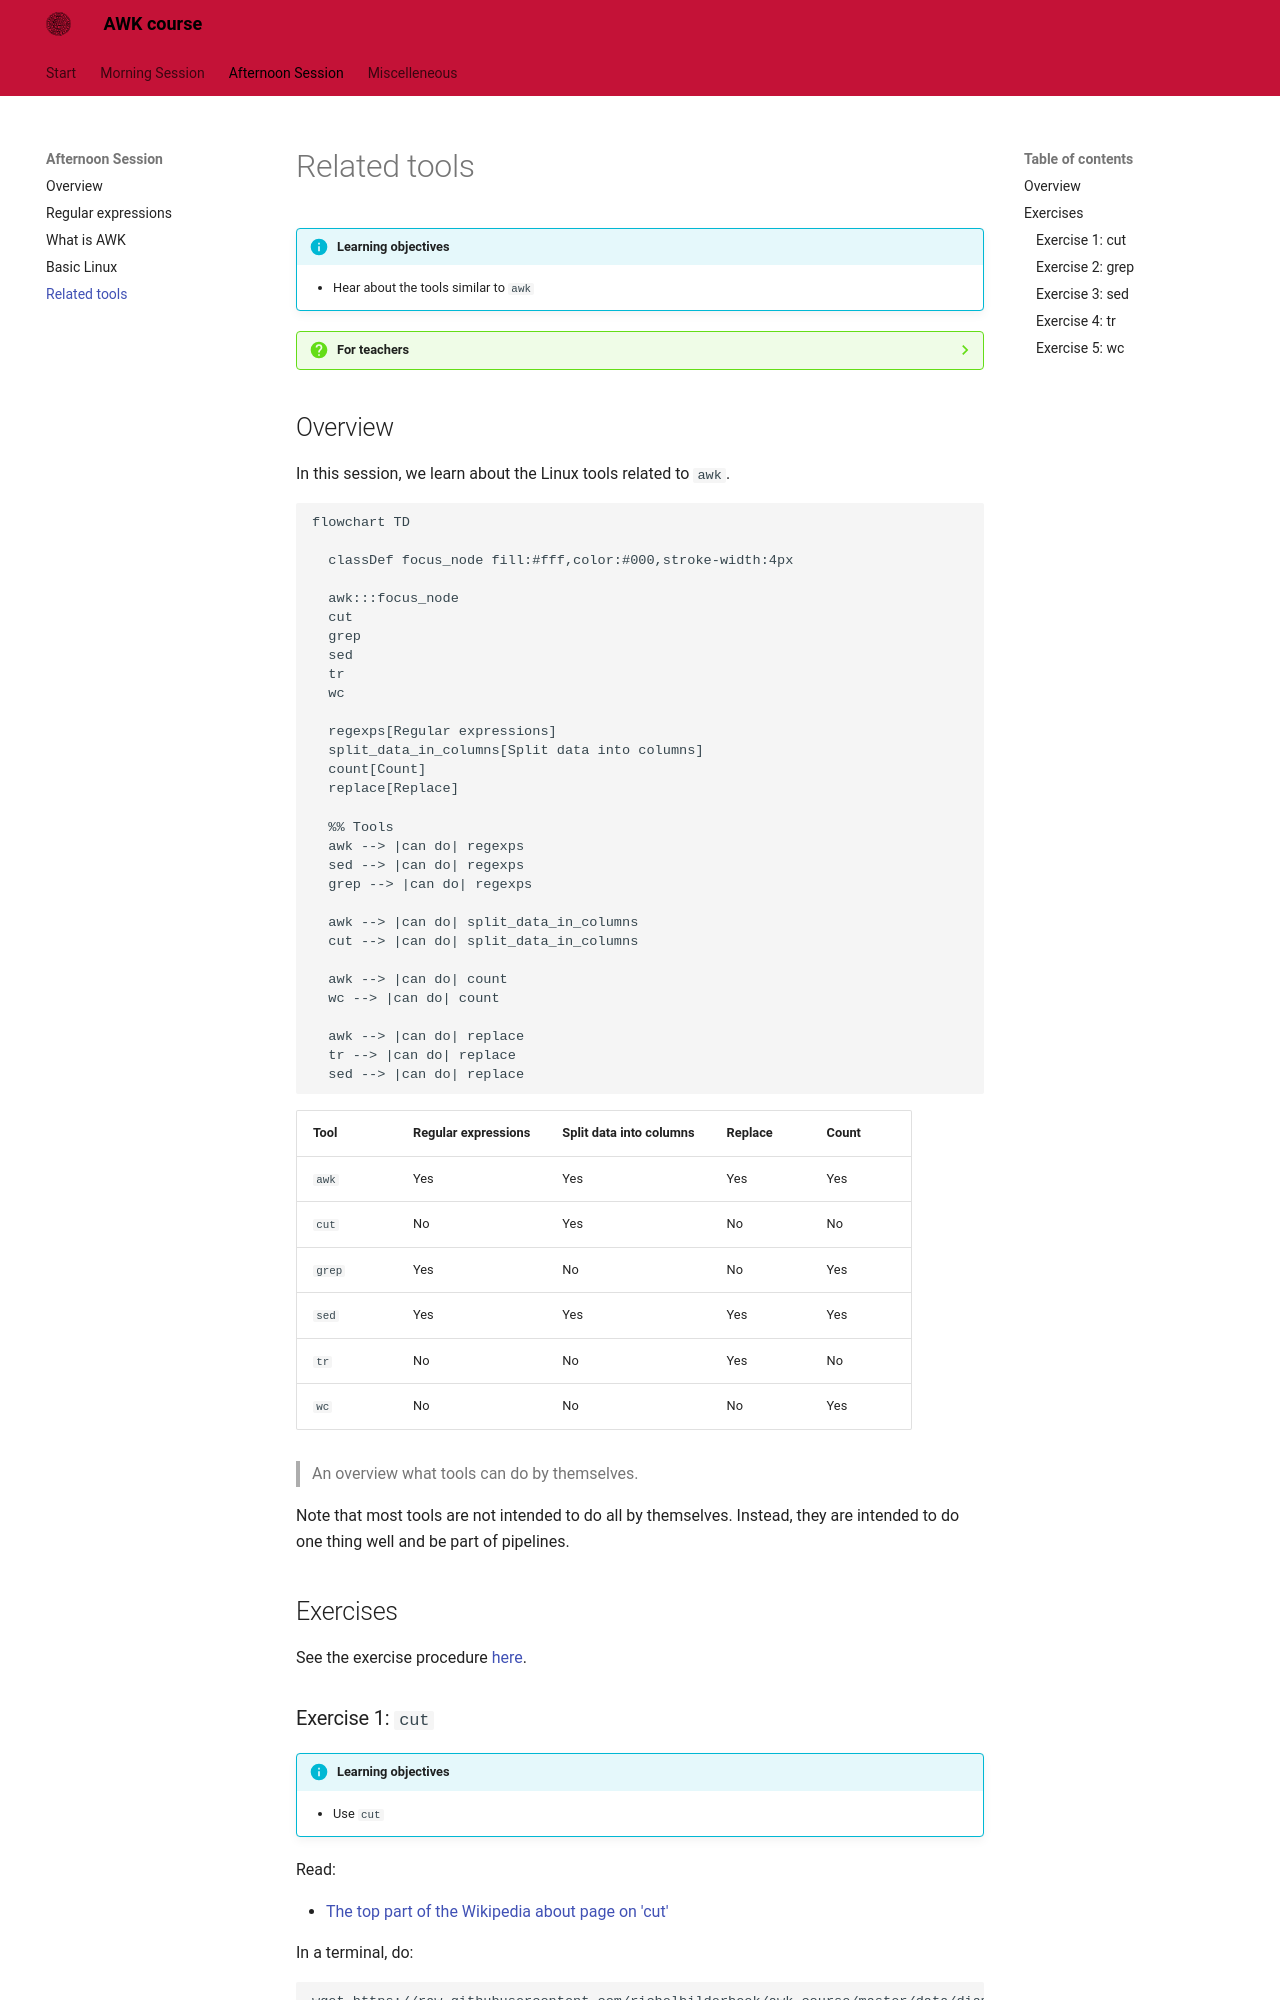

repository: richelbilderbeek/awk_course · page: afternoon_session/related_tools/index.html · generator: mkdocs

# Related tools

!!!- info "Learning objectives"

    - Hear about the tools similar to `awk`

???- question "For teachers"

    Teaching goals are:

    - Show the tools similar to `awk`

    Lesson plan:

    * 5 mins: prior knowledge
    * 5 mins: presentation
    * ? mins: challenge
    * 5 mins: feedback

## Overview

In this session, we learn about the Linux tools related to `awk`.

```mermaid
flowchart TD

  classDef focus_node fill:#fff,color:#000,stroke-width:4px

  awk:::focus_node
  cut
  grep
  sed
  tr
  wc

  regexps[Regular expressions]
  split_data_in_columns[Split data into columns]
  count[Count]
  replace[Replace]

  %% Tools
  awk --> |can do| regexps
  sed --> |can do| regexps
  grep --> |can do| regexps

  awk --> |can do| split_data_in_columns
  cut --> |can do| split_data_in_columns

  awk --> |can do| count 
  wc --> |can do| count

  awk --> |can do| replace
  tr --> |can do| replace
  sed --> |can do| replace
```

Tool    |Regular expressions|Split data into columns|Replace|Count
--------|-------------------|-----------------------|-------|-----
`awk`   |Yes                |Yes                    |Yes    |Yes
`cut`   |No                 |Yes                    |No     |No
`grep`  |Yes                |No                     |No     |Yes
`sed`   |Yes                |Yes                    |Yes    |Yes
`tr`    |No                 |No                     |Yes    |No
`wc`    |No                 |No                     |No     |Yes

> An overview what tools can do by themselves.

Note that most tools are not intended to do all by themselves.
Instead, they are intended to do one thing well and be
part of pipelines.

## Exercises

See the exercise procedure [here](../misc/exercise_procedure.md).
